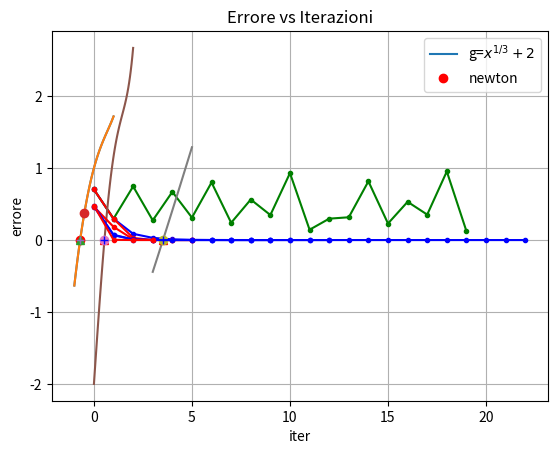

Source code (Python):
"""
Esercitazione: 5
Esercizio: 1.1, 1.2
[redacted]
[redacted]
"""

import numpy as np
import matplotlib.pyplot as plt

# Exercise 1
# Function approssimazioni successive
def succ_app(f, g, tolf, tolx, maxit, xTrue, x0=0):
  i=0
  err=np.zeros(maxit+1, dtype=np.float64)
  err[0]=tolx+1
  vecErrore=np.zeros(maxit+1, dtype=np.float64)
  vecErrore[0] = np.abs(x0-xTrue)
  x=x0

  while (err[i]>tolx and i<maxit): # scarto assoluto tra iterati
    x_new=g(x)
    err[i+1]=np.abs(x_new-x)
    vecErrore[i+1]=np.abs(x_new-xTrue)
    i=i+1
    x=x_new
  err=err[0:i]      
  vecErrore = vecErrore[0:i]
  return (x, i, err, vecErrore) 

def newton(f, df, tolf, tolx, maxit, xTrue, x0=0):
    g = lambda x: x-f(x)/df(x)
    (x, i, err, vecErrore) = succ_app(f, g, tolf, tolx, maxit, xTrue, x0)
    return (x, i, err, vecErrore)

f = lambda x: np.exp(x)-x**2
df = lambda x: np.exp(x)-2*x
g1 = lambda x: x-f(x)*np.exp(x/2)
g2 = lambda x: x-f(x)*np.exp(-x/2)

# first, plot and show f

xTrue = -0.703467
fTrue = f(xTrue)
print('fTrue = ', fTrue) # 8.035078391532835e-07

xplot = np.linspace(-1, 1)
fplot = f(xplot)

plt.plot(xplot,fplot, label='f(x)')
plt.plot(xTrue,fTrue, 'or', label='$x^*$')

plt.legend()
plt.grid()
plt.show()

plt.plot(xplot,fplot)
# plt.plot(xTrue,fTrue, 'or', label='True')

tolx= 10**(-10)
tolf = 10**(-6)
maxit=100
x0= 0

[sol_g1, iter_g1, err_g1, vecErrore_g1]=succ_app(f, g1, tolf, tolx, maxit, xTrue, x0)
print('Metodo approssimazioni successive g1 \n x =',sol_g1,'\n iter_new=', iter_g1)

plt.plot(sol_g1,f(sol_g1), '^', label='g1')

[sol_g2, iter_g2, err_g2, vecErrore_g2]=succ_app(f, g2, tolf, tolx, maxit, xTrue, x0)
print('Metodo approssimazioni successive g2 \n x =',sol_g2,'\n iter_new=', iter_g2)

plt.plot(sol_g2,f(sol_g2), 'o', label='g2')

[sol_newton, iter_newton, err_newton, vecErrore_newton]=newton(f, df, tolf, tolx, maxit, xTrue, x0)
print('Metodo Newton \n x =',sol_newton,'\n iter_new=', iter_newton)

plt.plot(sol_newton,f(sol_newton), '+', label='Newton')
plt.legend()
plt.grid()
plt.show()

# GRAFICO Errore vs Iterazioni

# g1
plt.plot(vecErrore_g1, '.-', color='blue')
# g2
plt.plot(vecErrore_g2[:20], '.-', color='green')
# Newton
plt.plot(vecErrore_newton, '.-', color='red')

plt.legend( ("g1", "g2", "newton"))
plt.xlabel('iter')
plt.ylabel('errore')
plt.title('Errore vs Iterazioni')
plt.grid()
plt.show()

# 1.2
f = lambda x: x**3+4*x*np.cos(x)-2
df = lambda x: 3*x**2+4*np.cos(x)-4*x*np.sin(x)
g = lambda x: (2-x**3)/(4*np.cos(x))

xplot = np.linspace(0, 2)
fplot = f(xplot)

xTrue = 0.5369
fTrue = f(xTrue)
print('fTrue = ', fTrue)

plt.plot(xplot,fplot)
plt.plot(xTrue,fTrue, '^r', label='True')

tolx= 10**(-10)
tolf = 10**(-6)
maxit=100
x0= 1

[sol_g, iter_g, err_g, vecErrore_g]=succ_app(f, g, tolf, tolx, maxit, xTrue, x0)
print('Metodo approssimazioni successive g \n x =',sol_g,'\n iter_new=', iter_g)

plt.plot(sol_g,f(sol_g), 'o', label='g=$\\frac{2-x^3}{4cos(x)}$')

[sol_newton, iter_newton, err_newton, vecErrore_newton]=newton(f, df, tolf, tolx, maxit, xTrue, x0)
print('Metodo Newton \n x =',sol_newton,'\n iter_new=', iter_newton)

plt.plot(sol_newton,f(sol_newton), '+b', label='Newton')
plt.grid()
plt.legend()
plt.show()

# GRAFICO Errore vs Iterazioni

# g
plt.plot(vecErrore_g, '.-', color='blue')
# Newton
plt.plot(vecErrore_newton, '.-', color='red')

plt.legend( ("g", "newton"))
plt.xlabel('iter')
plt.ylabel('errore')
plt.title('Errore vs Iterazioni')
plt.grid()
plt.show()

# f = x - x**(1/3) - 2

f = lambda x: x-x**(1/3)-2
df = lambda x: 1-1/(3*x**(2/3))
g = lambda x: x**(1/3)+2

xTrue = 3.5213
fTrue = f(xTrue)
print('fTrue = ', fTrue)

xplot = np.linspace(3, 5)
fplot = f(xplot)

plt.plot(xplot,fplot)
plt.plot(xTrue,fTrue, '^r', label='True')

tolx= 10**(-10)
tolf = 10**(-6)
maxit=100
x0= 4

[sol_g, iter_g, err_g, vecErrore_g]=succ_app(f, g, tolf, tolx, maxit, xTrue, x0)
print('Metodo approssimazioni successive g \n x =',sol_g,'\n iter_new=', iter_g)

plt.plot(sol_g,f(sol_g), 'o', label='$g=x^{1/3}+2$')

[sol_newton, iter_newton, err_newton, vecErrore_newton]=newton(f, df, tolf, tolx, maxit, xTrue, x0)
print('Metodo Newton \n x =',sol_newton,'\n iter_new=', iter_newton)

plt.plot(sol_newton,f(sol_newton), '+b', label='Newton')
plt.grid()
plt.legend()
plt.show()

# GRAFICO Errore vs Iterazioni

# g
plt.plot(vecErrore_g, '.-', color='blue')
# Newton
plt.plot(vecErrore_newton, '.-', color='red')

plt.legend( ("g=$x^{1/3}+2$", "newton"))
plt.xlabel('iter')
plt.ylabel('errore')
plt.title('Errore vs Iterazioni')
plt.grid()
plt.show()
